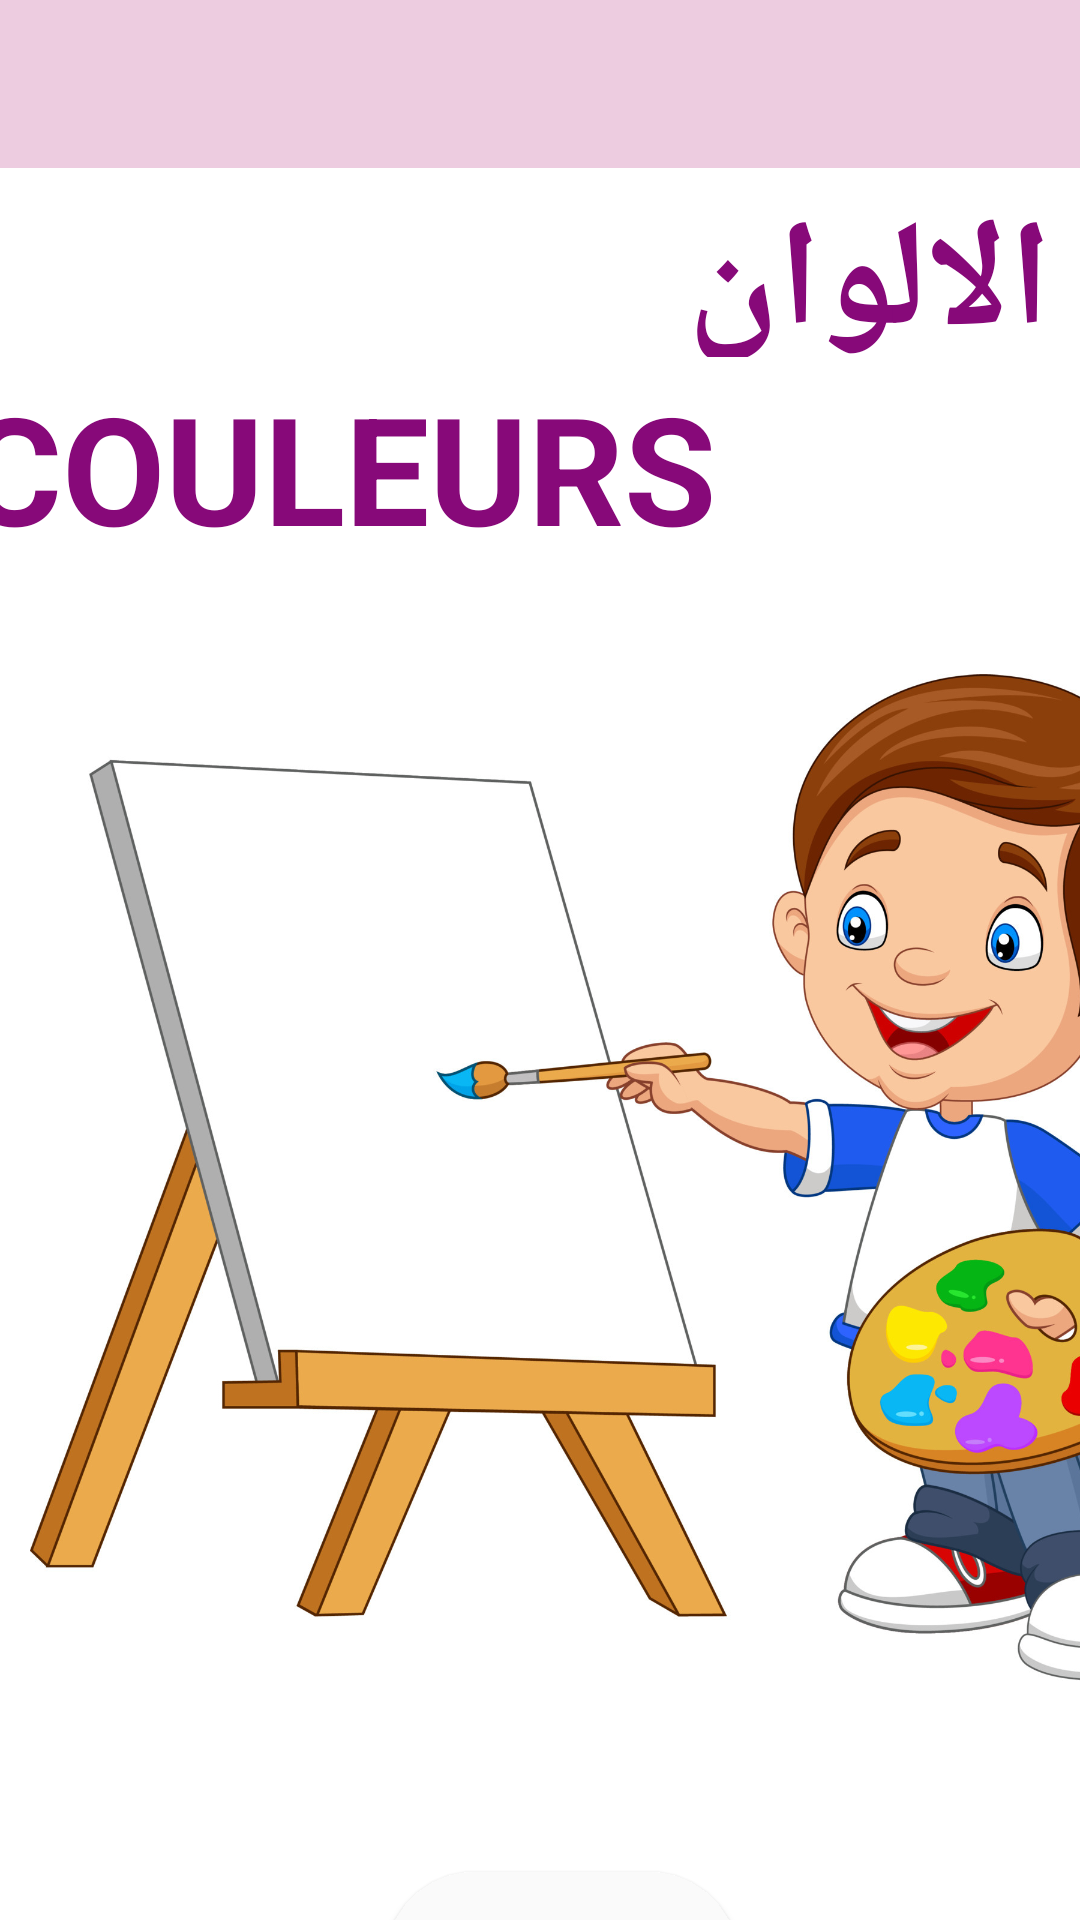

This screen was rendered from an Android layout file. Write that file and the resources it references.
<!-- AndroidManifest.xml: application theme Theme.Bayinnah -->
<!-- res/layout/fragment_categorie_stage2.xml -->
<?xml version="1.0" encoding="utf-8"?>
<androidx.constraintlayout.widget.ConstraintLayout
    xmlns:android="http://schemas.android.com/apk/res/android"
    xmlns:app="http://schemas.android.com/apk/res-auto"
    xmlns:tools="http://schemas.android.com/tools"
    android:layout_width="match_parent"
    android:layout_height="match_parent"
    android:background="@color/white">

    <androidx.coordinatorlayout.widget.CoordinatorLayout
        android:id="@+id/coordinatorLayout"
        android:layout_width="match_parent"
        android:layout_height="0dp"
        app:layout_constraintBottom_toBottomOf="parent"
        app:layout_constraintTop_toTopOf="parent"
        app:layout_constraintVertical_bias="1.0"
        tools:layout_editor_absoluteX="-47dp">

        <ImageView
            android:id="@+id/imageView"
            android:layout_width="384dp"
            android:layout_height="385dp"
            android:src="@drawable/color"
            android:translationX="10dp"
            android:translationY="200dp" />

    </androidx.coordinatorlayout.widget.CoordinatorLayout>

    <com.google.android.material.appbar.AppBarLayout
        android:id="@+id/appBarLayout"
        android:layout_width="0dp"
        android:layout_height="wrap_content"
        app:layout_constraintTop_toTopOf="parent"
        app:layout_constraintBottom_toTopOf="@+id/coordinatorLayout"
        app:layout_constraintStart_toStartOf="parent"
        android:background="#edcce0"
        app:layout_constraintEnd_toEndOf="parent"
        app:layout_constraintVertical_bias="0.0">

        <RelativeLayout
            android:layout_width="match_parent"
            android:layout_height="51dp"
            android:layout_marginStart="30dp"
            android:layout_marginEnd="30dp">

            <LinearLayout
                android:layout_width="wrap_content"
                android:layout_height="wrap_content"
                android:layout_alignParentBottom="true"
                android:orientation="horizontal">

                <TextView
                    android:layout_width="wrap_content"
                    android:layout_height="wrap_content"
                    android:layout_marginBottom="16dp"
                    android:text="Stage 2"
                    android:textColor="#870979"
                    android:textSize="25sp"
                    android:textStyle="bold"
                    android:translationY="5dp"></TextView>

                <TextView
                    android:layout_width="wrap_content"
                    android:layout_height="wrap_content"
                    android:text="/7"
                    android:textColor="#870979"
                    android:textSize="20sp"
                    android:translationY="5dp"></TextView>

            </LinearLayout>
        </RelativeLayout>

    </com.google.android.material.appbar.AppBarLayout>

    <androidx.appcompat.widget.Toolbar
        android:id="@+id/toolbar"
        android:layout_width="0dp"
        android:layout_height="?attr/actionBarSize"
        android:background="#edcce0"
        app:layout_constraintTop_toTopOf="parent"
        app:layout_constraintStart_toStartOf="parent"
        app:layout_constraintEnd_toEndOf="parent" />

    <androidx.appcompat.widget.AppCompatButton
        android:id="@+id/cat2"
        android:layout_width="118dp"
        android:layout_height="60dp"
        android:layout_marginTop="568dp"
        android:background="@drawable/button_rounded"
        android:text="JOUER"
        android:textAllCaps="false"
        android:textColor="#870979"
        android:backgroundTint="#fafafa"
        android:textSize="25dp"
        android:textStyle="bold"
        android:translationX="17dp"
        app:layout_constraintEnd_toEndOf="parent"
        app:layout_constraintHorizontal_bias="0.46"
        app:layout_constraintStart_toStartOf="parent"
        app:layout_constraintTop_toBottomOf="@+id/toolbar"
        android:layout_marginBottom="32dp" />


    <TextView
        android:id="@+id/textView3"
        android:layout_width="261dp"
        android:layout_height="58dp"
        android:text="الالوان"
        android:textColor="#870979"
        android:textSize="50dp"
        android:textStyle="bold"
        android:translationX="40dp"
        android:translationY="-505dp"
        app:layout_constraintBottom_toTopOf="@+id/cat2"
        app:layout_constraintEnd_toEndOf="parent"
        app:layout_constraintStart_toStartOf="parent"
        />

    <TextView
        android:id="@+id/textView5"
        android:layout_width="314dp"
        android:layout_height="58dp"
        android:text="COULEURS"
        android:textColor="#870979"
        android:textSize="50dp"
        android:textStyle="bold"
        android:translationX="-35dp"
        android:translationY="180dp"
        app:layout_constraintBottom_toTopOf="@+id/toolbar"
        app:layout_constraintEnd_toEndOf="parent"
        app:layout_constraintStart_toStartOf="parent"/>

</androidx.constraintlayout.widget.ConstraintLayout>
<!-- resources referenced by this layout -->
<resources>
  <color name="white">#FFFFFFFF</color>
  <!-- drawable button_rounded (drawable) -->
  <?xml version="1.0" encoding="utf-8"?>
  <shape xmlns:android="http://schemas.android.com/apk/res/android"
      android:shape="rectangle" >
  
      <corners android:radius="50dp" />
  
      <solid android:color="#CCCCCC" />
  
  </shape>
  <!-- drawable color: jpg bitmap (drawable, 277980 bytes) -->
  <style name="Theme.Bayinnah" parent="Theme.MaterialComponents.DayNight.NoActionBar">
          
          <item name="colorPrimary">@color/purple_500</item>
          <item name="colorPrimaryVariant">@color/purple_700</item>
          <item name="colorOnPrimary">@color/white</item>
          
          <item name="colorSecondary">@color/teal_200</item>
          <item name="colorSecondaryVariant">@color/teal_700</item>
          <item name="colorOnSecondary">@color/black</item>
          
          <item name="android:statusBarColor">?attr/colorPrimaryVariant</item>
          
      </style>
  <color name="purple_500">#FF6200EE</color>
  <color name="purple_700">#e4edfa</color>
  <color name="teal_200">#FF03DAC5</color>
  <color name="teal_700">#FF018786</color>
  <color name="black">#FF000000</color>
</resources>
